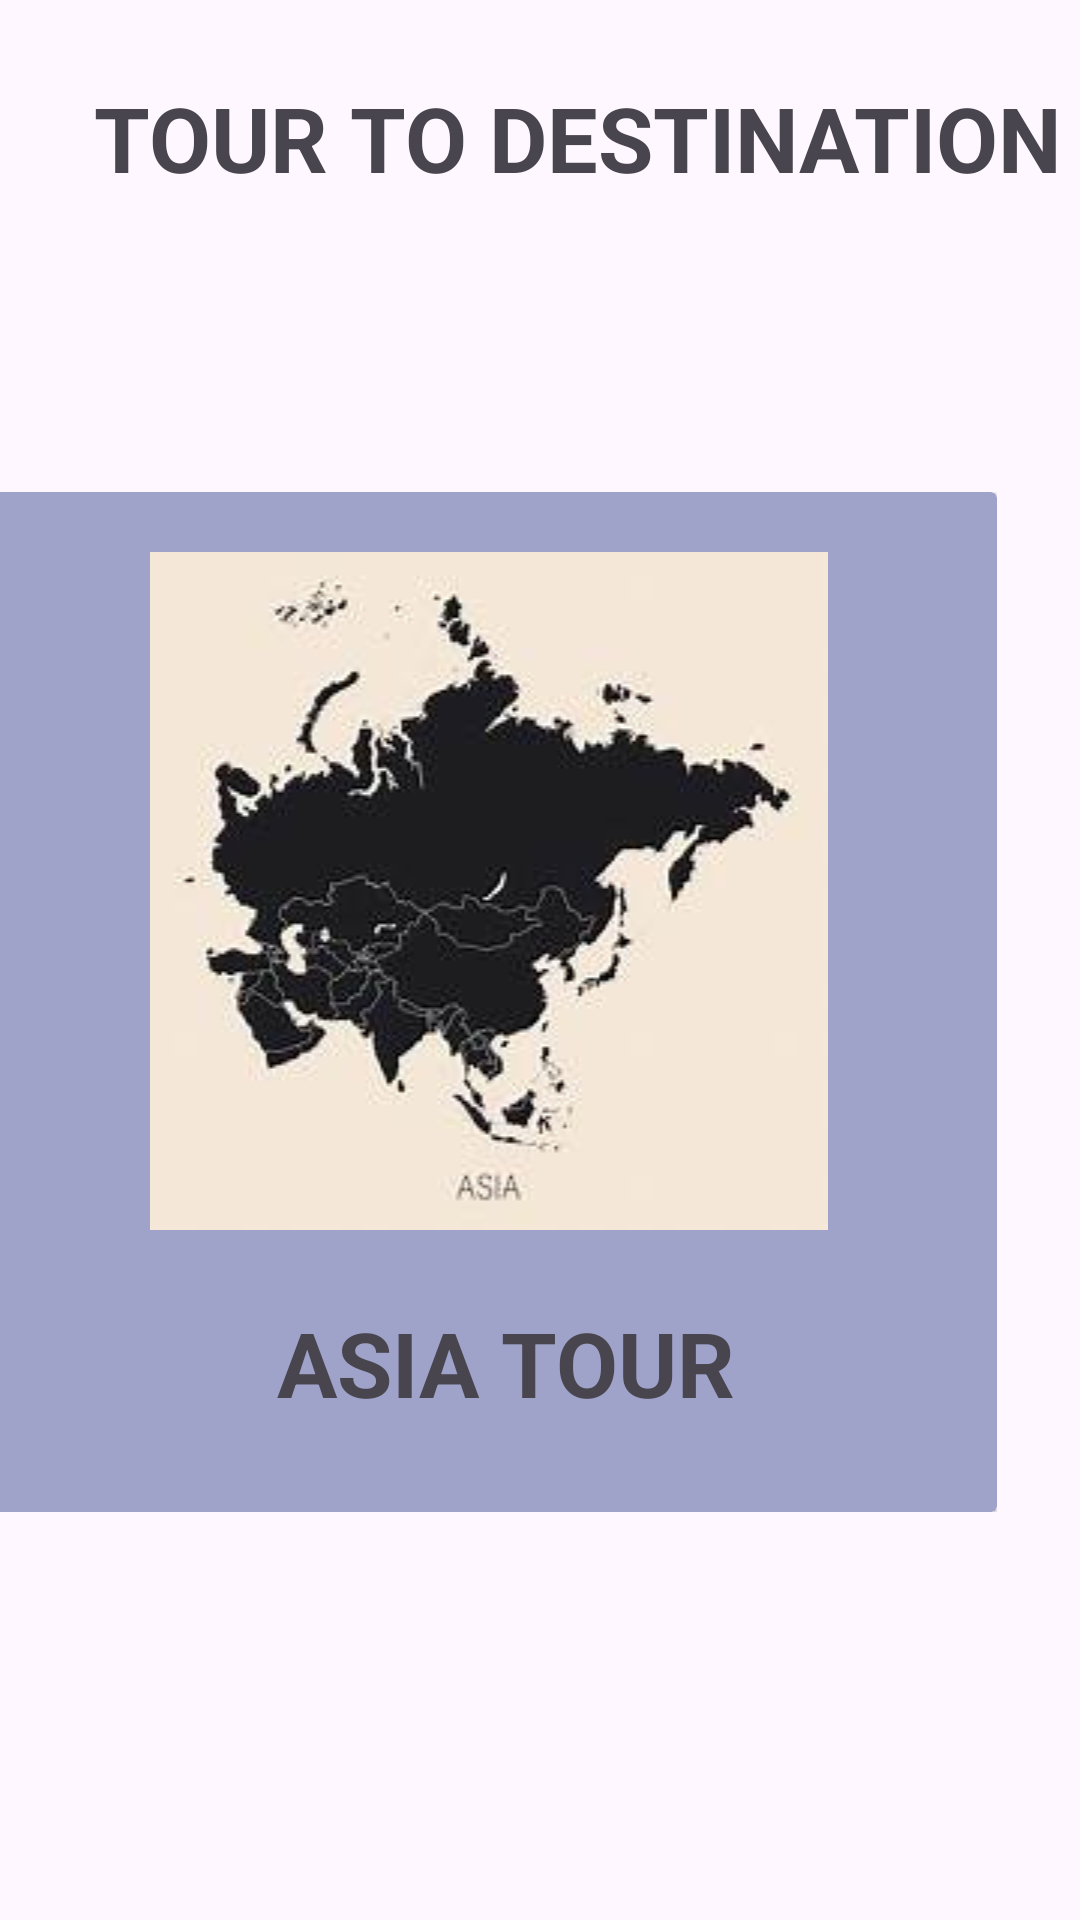

Android layout source for this screen:
<!-- AndroidManifest.xml: application theme Theme.PlacesToVisit -->
<!-- res/layout/activity_select.xml -->
<?xml version="1.0" encoding="utf-8"?>
<androidx.constraintlayout.widget.ConstraintLayout xmlns:android="http://schemas.android.com/apk/res/android"
    xmlns:app="http://schemas.android.com/apk/res-auto"
    xmlns:tools="http://schemas.android.com/tools"
    android:layout_width="match_parent"
    android:layout_height="match_parent">


    <TextView
        android:layout_width="385dp"
        android:layout_height="92dp"
        tools:layout_editor_absoluteX="16dp"
        tools:layout_editor_absoluteY="16dp"
        android:text="TOUR TO DESTINATION"
        android:gravity="center"
        android:textSize="30dp"
        android:textStyle="bold">

    </TextView>

    <ViewFlipper
        android:id="@+id/viewFlipper"
        android:layout_width="350dp"
        android:layout_height="340dp"
        android:layout_marginTop="164dp"
        android:layout_marginEnd="28dp"
        android:flipInterval="2000"
        android:autoStart="true"

        android:inAnimation="@android:anim/slide_in_left"
        android:outAnimation="@android:anim/slide_out_right"
        app:layout_constraintEnd_toEndOf="parent"
        app:layout_constraintTop_toTopOf="parent" >


        <androidx.cardview.widget.CardView
            android:id="@+id/card1"
            android:layout_width="match_parent"
            android:layout_height="match_parent"
            android:backgroundTint="#9FA3CA">

            <ImageView
                android:id="@+id/imageView1"
                android:layout_width="241dp"
                android:layout_height="wrap_content"
                android:layout_marginLeft="60dp"
                android:layout_marginTop="20dp"
                app:srcCompat="@drawable/asia1" />

            <TextView
                android:id="@+id/textView1"
                android:layout_width="match_parent"
                android:layout_height="83dp"
                android:layout_marginTop="250dp"
                android:paddingLeft="110dp"
                android:paddingTop="20dp"
                android:text="ASIA TOUR"
                android:textSize="30dp"
                android:textStyle="bold" />

        </androidx.cardview.widget.CardView>


    <androidx.cardview.widget.CardView
        android:id="@+id/card2"
        android:backgroundTint="#9FA3CA"
        android:layout_width="match_parent"
        android:layout_height="match_parent">
        <ImageView
            android:id="@+id/imageView2"
            android:layout_width="241dp"
            android:layout_height="wrap_content"
            android:layout_marginLeft="60dp"
            android:layout_marginTop="20dp"
            app:srcCompat="@drawable/india3" />

        <TextView
            android:id="@+id/textView2"
            android:layout_width="match_parent"
            android:layout_height="83dp"
            android:text="INDIA TOUR"
            android:textSize="30dp"
            android:paddingTop="20dp"
            android:layout_marginTop="250dp"
            android:paddingLeft="110dp"
            android:textStyle="bold"
            />

    </androidx.cardview.widget.CardView>
    </ViewFlipper>

</androidx.constraintlayout.widget.ConstraintLayout>
<!-- resources referenced by this layout -->
<resources>
  <!-- drawable asia1: jpeg bitmap (drawable, 7837 bytes) -->
  <!-- drawable india3: jpeg bitmap (drawable, 9559 bytes) -->
  <style name="Theme.PlacesToVisit" parent="Base.Theme.PlacesToVisit" />
  <style name="Base.Theme.PlacesToVisit" parent="Theme.Material3.DayNight.NoActionBar">
          
          
      </style>
</resources>
